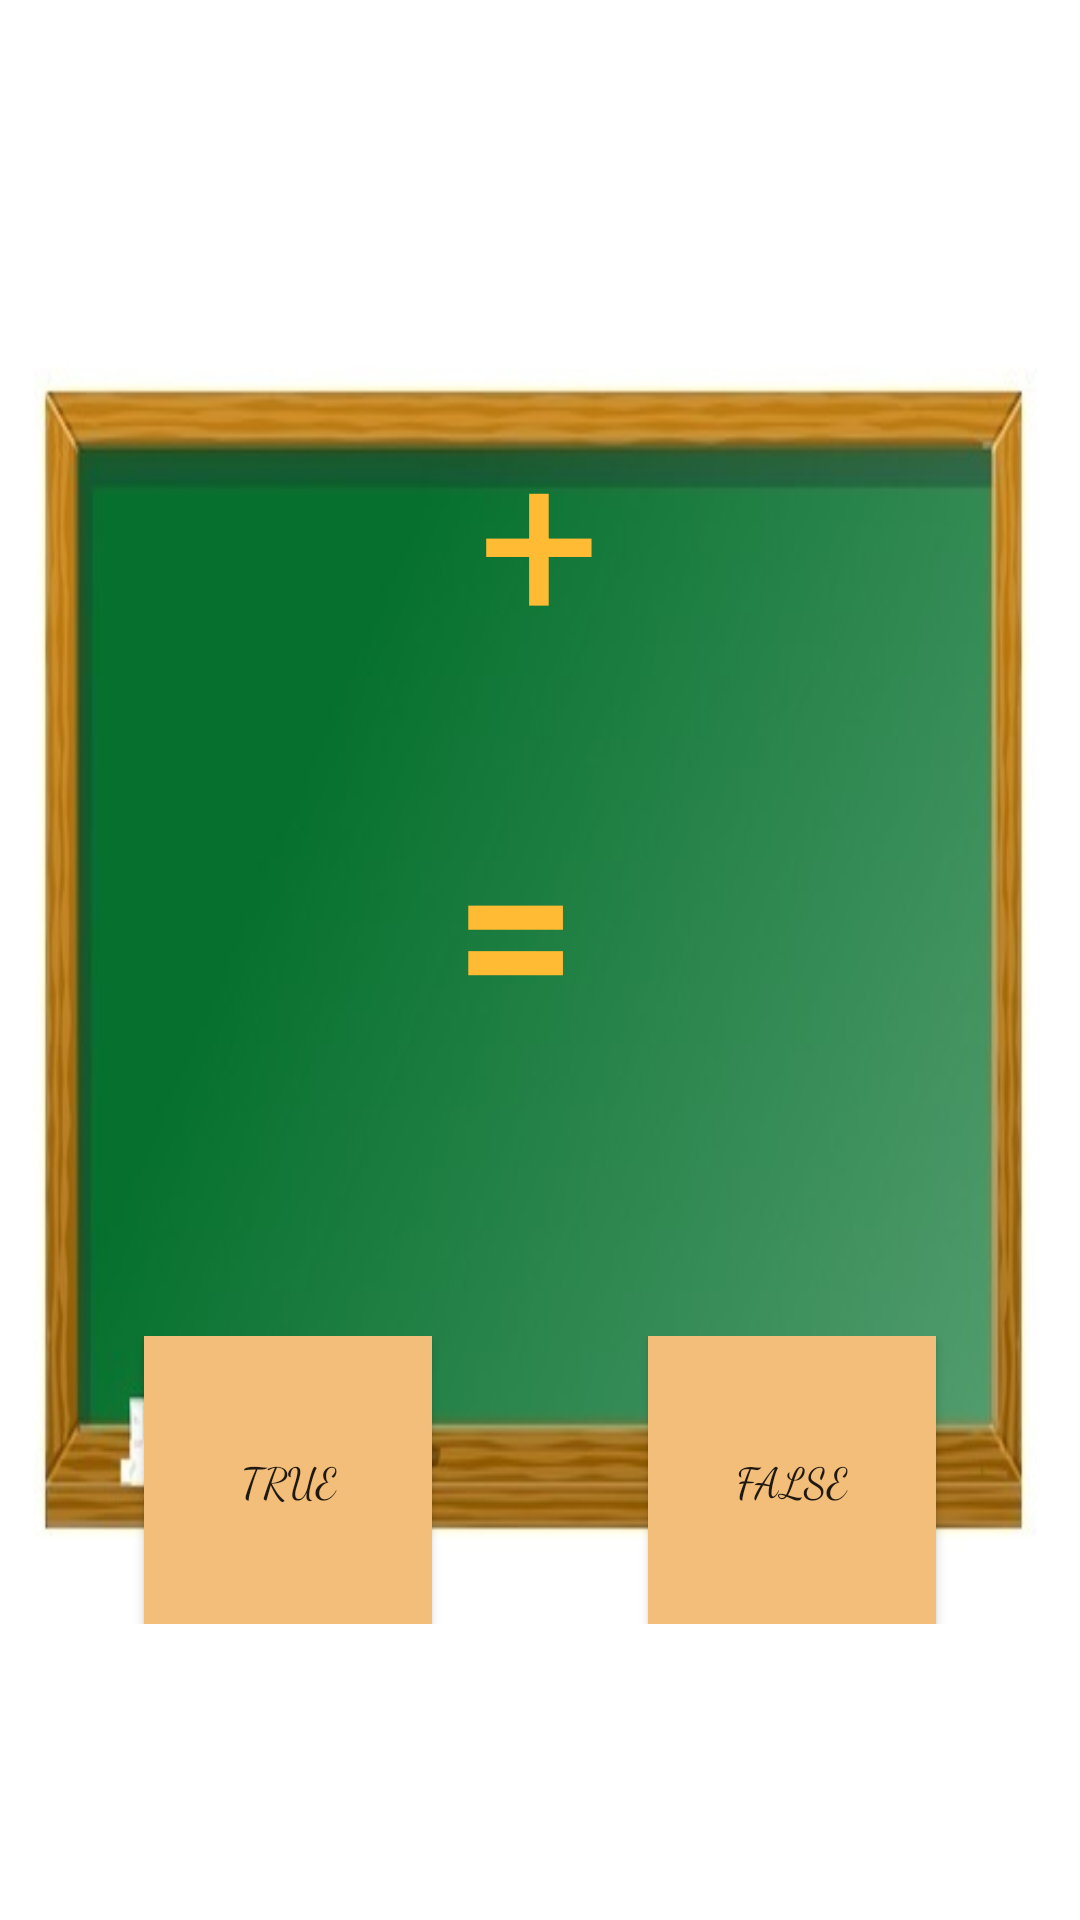

This screen was rendered from an Android layout file. Write that file and the resources it references.
<!-- AndroidManifest.xml: application theme AppTheme -->
<!-- res/layout/activity_addition.xml -->
<?xml version="1.0" encoding="utf-8"?>
<androidx.appcompat.widget.LinearLayoutCompat xmlns:android="http://schemas.android.com/apk/res/android"
    xmlns:tools="http://schemas.android.com/tools"
    android:layout_width="match_parent"
    android:layout_height="match_parent"
    android:background="@drawable/chalkboard"
    android:gravity="center"
    android:orientation="vertical">

    <androidx.appcompat.widget.LinearLayoutCompat
        android:layout_width="match_parent"
        android:layout_height="wrap_content"
        android:gravity="center"
        android:orientation="vertical">

        <androidx.appcompat.widget.LinearLayoutCompat
            android:layout_width="match_parent"
            android:layout_height="wrap_content"
            android:gravity="center_horizontal"
            android:orientation="horizontal">

            <TextView
                android:id="@+id/num1"
                android:layout_width="wrap_content"
                android:layout_height="wrap_content"
                android:textColor="@android:color/holo_orange_light"
                android:textSize="72sp"
                android:textStyle="bold"
                tools:text="9" />


            <androidx.appcompat.widget.AppCompatTextView
                android:layout_width="wrap_content"
                android:layout_height="wrap_content"
                android:padding="32dp"
                android:text="+"
                android:textColor="@android:color/holo_orange_light"
                android:textSize="72sp" />

            <TextView
                android:id="@+id/num2"
                android:layout_width="wrap_content"
                android:layout_height="wrap_content"
                android:textColor="@android:color/holo_orange_light"
                android:textSize="72sp"
                android:textStyle="bold"
                tools:text="5" />

        </androidx.appcompat.widget.LinearLayoutCompat>

        <androidx.appcompat.widget.LinearLayoutCompat
            android:layout_width="wrap_content"
            android:layout_height="wrap_content"
            android:gravity="center"
            android:orientation="horizontal">

            <TextView
                android:layout_width="wrap_content"
                android:layout_height="wrap_content"
                android:layout_gravity="center"
                android:layout_marginEnd="16dp"
                android:includeFontPadding="false"
                android:text="="
                android:textColor="@android:color/holo_orange_light"
                android:textSize="72sp"
                android:textStyle="bold" />

            <TextView
                android:id="@+id/attempt"
                android:layout_width="wrap_content"
                android:layout_height="wrap_content"
                android:layout_gravity="center"
                android:textColor="@android:color/holo_orange_light"
                android:textSize="80sp"
                android:textStyle="bold"
                tools:text="13" />

        </androidx.appcompat.widget.LinearLayoutCompat>

        <androidx.appcompat.widget.LinearLayoutCompat
            android:layout_width="match_parent"
            android:layout_height="wrap_content"
            android:layout_marginTop="80dp"
            android:gravity="center_horizontal"
            android:orientation="horizontal">

            <Button
                android:id="@+id/b1"
                android:layout_width="wrap_content"
                android:layout_height="wrap_content"
                android:background="#F3BE79"
                android:fontFamily="cursive"
                android:minWidth="96dp"
                android:minHeight="96dp"
                android:text="@string/labelTrue" />

            <Button
                android:id="@+id/b2"
                android:layout_width="wrap_content"
                android:layout_height="wrap_content"
                android:layout_marginStart="72dp"
                android:background="#F3BE79"
                android:fontFamily="cursive"
                android:minWidth="96dp"
                android:minHeight="96dp"
                android:text="@string/labelFalse" />

        </androidx.appcompat.widget.LinearLayoutCompat>

    </androidx.appcompat.widget.LinearLayoutCompat>

</androidx.appcompat.widget.LinearLayoutCompat>
<!-- resources referenced by this layout -->
<resources>
  <!-- drawable chalkboard: jpg bitmap (drawable, 20032 bytes) -->
  <string name="labelFalse">False</string>
  <string name="labelTrue">True</string>
  <style name="AppTheme" parent="Theme.AppCompat.Light.DarkActionBar">
          
          <item name="colorPrimary">#74C1E3</item>
          <item name="colorPrimaryDark">#47B1DF</item>
          <item name="colorAccent">@color/colorAccent</item>
      </style>
  <!-- not gathered from this repository: default colours our renderer supplied (Android Studio template values) -->
  <color name="colorAccent">#FF03DAC5</color>
</resources>
